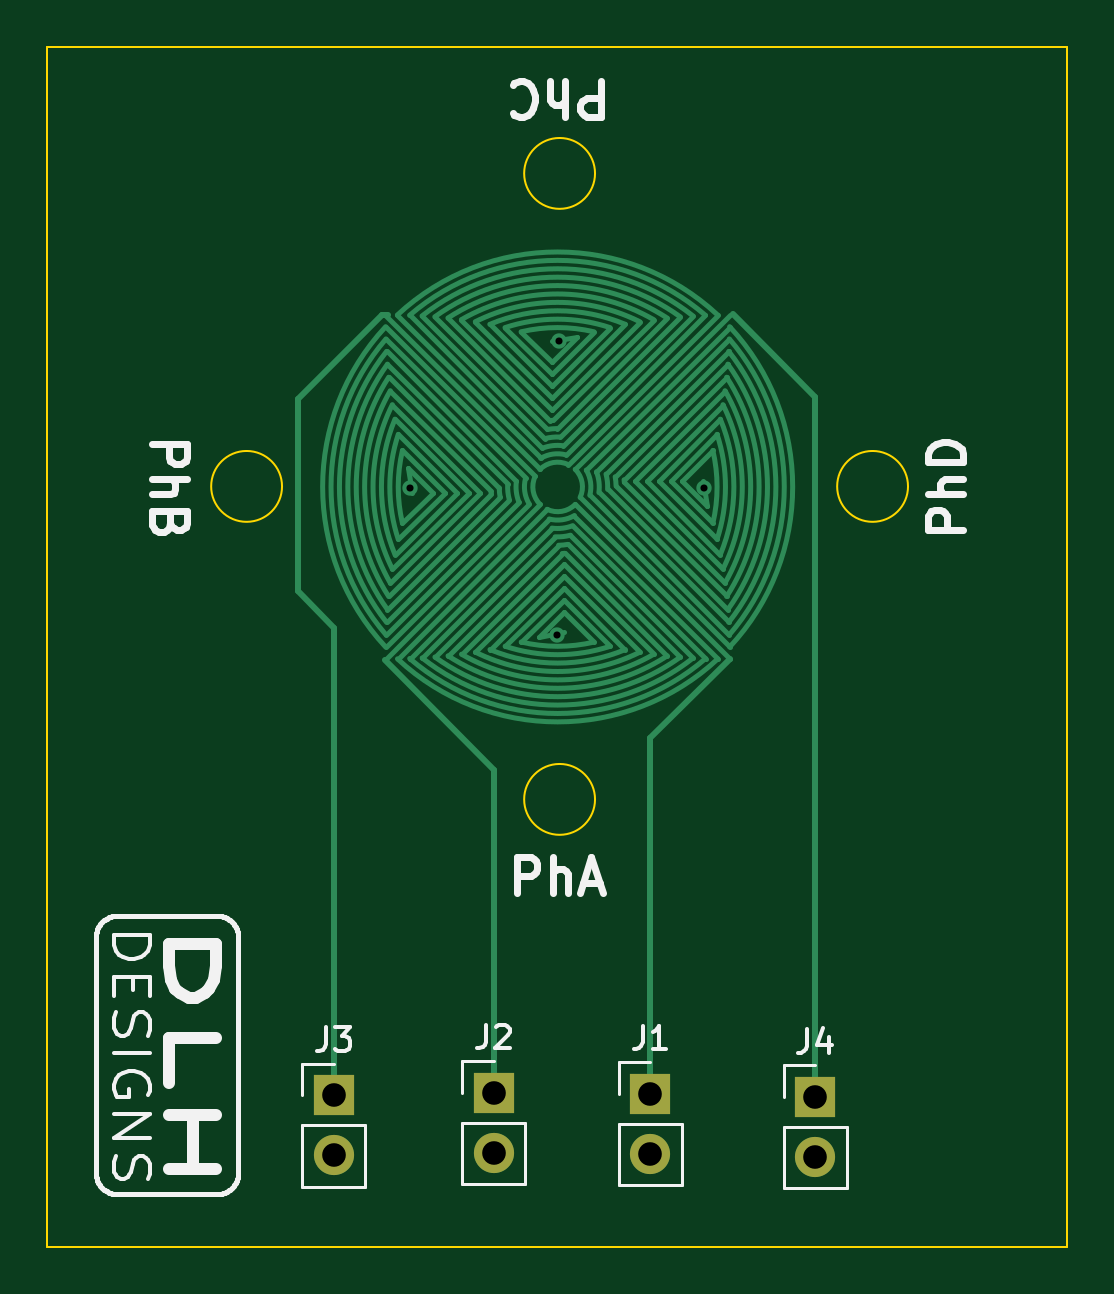
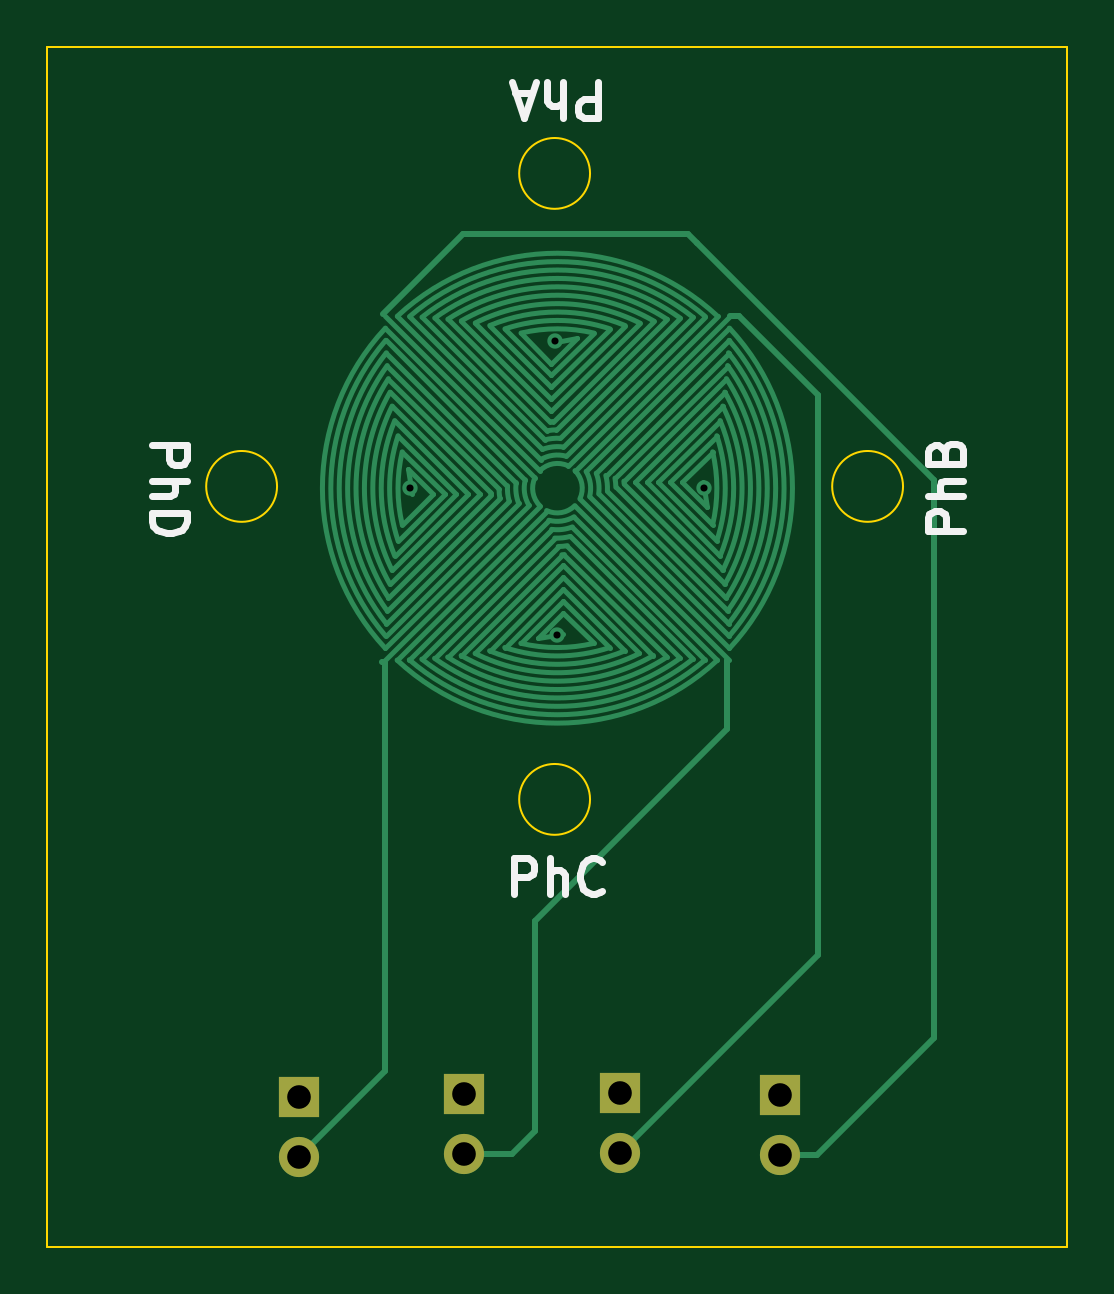
Circuit board: 8 layer files. Board 43.2 x 50.8 mm.
- bottom_copper: micro-motor-proto-02-B_Cu.gbl (12590 bytes)
- bottom_mask: micro-motor-proto-02-B_Mask.gbs (829 bytes)
- bottom_silk: micro-motor-proto-02-B_Silkscreen.gbo (3870 bytes)
- outline: micro-motor-proto-02-Edge_Cuts.gm1 (1073 bytes)
- top_copper: micro-motor-proto-02-F_Cu.gtl (12050 bytes)
- top_mask: micro-motor-proto-02-F_Mask.gts (829 bytes)
- top_silk: micro-motor-proto-02-F_Silkscreen.gto (16361 bytes)
- drill: micro-motor-proto-02-PTH.drl (246 bytes)

=== bottom_copper: micro-motor-proto-02-B_Cu.gbl (12590 bytes, source omitted) ===
=== bottom_mask: micro-motor-proto-02-B_Mask.gbs ===
G04 #@! TF.GenerationSoftware,KiCad,Pcbnew,(6.0.5)*
G04 #@! TF.CreationDate,2022-12-29T12:01:20-08:00*
G04 #@! TF.ProjectId,micro-motor-proto-02,6d696372-6f2d-46d6-9f74-6f722d70726f,rev?*
G04 #@! TF.SameCoordinates,Original*
G04 #@! TF.FileFunction,Soldermask,Bot*
G04 #@! TF.FilePolarity,Negative*
%FSLAX46Y46*%
G04 Gerber Fmt 4.6, Leading zero omitted, Abs format (unit mm)*
G04 Created by KiCad (PCBNEW (6.0.5)) date 2022-12-29 12:01:20*
%MOMM*%
%LPD*%
G01*
G04 APERTURE LIST*
%ADD10R,1.700000X1.700000*%
%ADD11O,1.700000X1.700000*%
G04 APERTURE END LIST*
D10*
X37986052Y-76188129D03*
D11*
X37986052Y-78728129D03*
D10*
X51386052Y-76123129D03*
D11*
X51386052Y-78663129D03*
D10*
X44756885Y-76090187D03*
D11*
X44756885Y-78630187D03*
D10*
X58361052Y-76263129D03*
D11*
X58361052Y-78803129D03*
M02*

=== bottom_silk: micro-motor-proto-02-B_Silkscreen.gbo ===
G04 #@! TF.GenerationSoftware,KiCad,Pcbnew,(6.0.5)*
G04 #@! TF.CreationDate,2022-12-29T12:01:20-08:00*
G04 #@! TF.ProjectId,micro-motor-proto-02,6d696372-6f2d-46d6-9f74-6f722d70726f,rev?*
G04 #@! TF.SameCoordinates,Original*
G04 #@! TF.FileFunction,Legend,Bot*
G04 #@! TF.FilePolarity,Positive*
%FSLAX46Y46*%
G04 Gerber Fmt 4.6, Leading zero omitted, Abs format (unit mm)*
G04 Created by KiCad (PCBNEW (6.0.5)) date 2022-12-29 12:01:20*
%MOMM*%
%LPD*%
G01*
G04 APERTURE LIST*
%ADD10C,0.300000*%
G04 APERTURE END LIST*
D10*
X64598734Y-48676080D02*
X63098734Y-48676080D01*
X63098734Y-49247509D01*
X63170163Y-49390366D01*
X63241591Y-49461794D01*
X63384448Y-49533223D01*
X63598734Y-49533223D01*
X63741591Y-49461794D01*
X63813020Y-49390366D01*
X63884448Y-49247509D01*
X63884448Y-48676080D01*
X64598734Y-50176080D02*
X63098734Y-50176080D01*
X64598734Y-50818937D02*
X63813020Y-50818937D01*
X63670163Y-50747509D01*
X63598734Y-50604651D01*
X63598734Y-50390366D01*
X63670163Y-50247509D01*
X63741591Y-50176080D01*
X64598734Y-51533223D02*
X63098734Y-51533223D01*
X63098734Y-51890366D01*
X63170163Y-52104651D01*
X63313020Y-52247509D01*
X63455877Y-52318937D01*
X63741591Y-52390366D01*
X63955877Y-52390366D01*
X64241591Y-52318937D01*
X64384448Y-52247509D01*
X64527305Y-52104651D01*
X64598734Y-51890366D01*
X64598734Y-51533223D01*
X45705878Y-33318938D02*
X45705878Y-34818938D01*
X46277306Y-34818938D01*
X46420164Y-34747510D01*
X46491592Y-34676081D01*
X46563021Y-34533224D01*
X46563021Y-34318938D01*
X46491592Y-34176081D01*
X46420164Y-34104652D01*
X46277306Y-34033224D01*
X45705878Y-34033224D01*
X47205878Y-33318938D02*
X47205878Y-34818938D01*
X47848735Y-33318938D02*
X47848735Y-34104652D01*
X47777306Y-34247510D01*
X47634449Y-34318938D01*
X47420164Y-34318938D01*
X47277306Y-34247510D01*
X47205878Y-34176081D01*
X48491592Y-33747510D02*
X49205878Y-33747510D01*
X48348735Y-33318938D02*
X48848735Y-34818938D01*
X49348735Y-33318938D01*
X30241590Y-52318939D02*
X31741590Y-52318939D01*
X31741590Y-51747511D01*
X31670162Y-51604653D01*
X31598733Y-51533225D01*
X31455876Y-51461796D01*
X31241590Y-51461796D01*
X31098733Y-51533225D01*
X31027304Y-51604653D01*
X30955876Y-51747511D01*
X30955876Y-52318939D01*
X30241590Y-50818939D02*
X31741590Y-50818939D01*
X30241590Y-50176082D02*
X31027304Y-50176082D01*
X31170162Y-50247511D01*
X31241590Y-50390368D01*
X31241590Y-50604653D01*
X31170162Y-50747511D01*
X31098733Y-50818939D01*
X31027304Y-48961796D02*
X30955876Y-48747511D01*
X30884447Y-48676082D01*
X30741590Y-48604653D01*
X30527304Y-48604653D01*
X30384447Y-48676082D01*
X30313019Y-48747511D01*
X30241590Y-48890368D01*
X30241590Y-49461796D01*
X31741590Y-49461796D01*
X31741590Y-48961796D01*
X31670162Y-48818939D01*
X31598733Y-48747511D01*
X31455876Y-48676082D01*
X31313019Y-48676082D01*
X31170162Y-48747511D01*
X31098733Y-48818939D01*
X31027304Y-48961796D01*
X31027304Y-49461796D01*
X49248599Y-67670294D02*
X49248599Y-66170294D01*
X48677171Y-66170294D01*
X48534313Y-66241723D01*
X48462885Y-66313151D01*
X48391456Y-66456008D01*
X48391456Y-66670294D01*
X48462885Y-66813151D01*
X48534313Y-66884580D01*
X48677171Y-66956008D01*
X49248599Y-66956008D01*
X47748599Y-67670294D02*
X47748599Y-66170294D01*
X47105742Y-67670294D02*
X47105742Y-66884580D01*
X47177171Y-66741723D01*
X47320028Y-66670294D01*
X47534313Y-66670294D01*
X47677171Y-66741723D01*
X47748599Y-66813151D01*
X45534313Y-67527437D02*
X45605742Y-67598865D01*
X45820028Y-67670294D01*
X45962885Y-67670294D01*
X46177171Y-67598865D01*
X46320028Y-67456008D01*
X46391456Y-67313151D01*
X46462885Y-67027437D01*
X46462885Y-66813151D01*
X46391456Y-66527437D01*
X46320028Y-66384580D01*
X46177171Y-66241723D01*
X45962885Y-66170294D01*
X45820028Y-66170294D01*
X45605742Y-66241723D01*
X45534313Y-66313151D01*
M02*

=== outline: micro-motor-proto-02-Edge_Cuts.gm1 ===
G04 #@! TF.GenerationSoftware,KiCad,Pcbnew,(6.0.5)*
G04 #@! TF.CreationDate,2022-12-29T12:01:20-08:00*
G04 #@! TF.ProjectId,micro-motor-proto-02,6d696372-6f2d-46d6-9f74-6f722d70726f,rev?*
G04 #@! TF.SameCoordinates,Original*
G04 #@! TF.FileFunction,Profile,NP*
%FSLAX46Y46*%
G04 Gerber Fmt 4.6, Leading zero omitted, Abs format (unit mm)*
G04 Created by KiCad (PCBNEW (6.0.5)) date 2022-12-29 12:01:20*
%MOMM*%
%LPD*%
G01*
G04 APERTURE LIST*
G04 #@! TA.AperFunction,Profile*
%ADD10C,0.100000*%
G04 #@! TD*
G04 APERTURE END LIST*
D10*
X62290000Y-50419000D02*
G75*
G03*
X62290000Y-50419000I-1499999J0D01*
G01*
X49040001Y-63669001D02*
G75*
G03*
X49040001Y-63669001I-1500000J0D01*
G01*
X35790000Y-50419000D02*
G75*
G03*
X35790000Y-50419000I-1500000J0D01*
G01*
X25844500Y-31813500D02*
X69024500Y-31813500D01*
X69024500Y-31813500D02*
X69024500Y-82613500D01*
X69024500Y-82613500D02*
X25844500Y-82613500D01*
X25844500Y-82613500D02*
X25844500Y-31813500D01*
X49040001Y-37169000D02*
G75*
G03*
X49040001Y-37169000I-1500000J0D01*
G01*
M02*

=== top_copper: micro-motor-proto-02-F_Cu.gtl (12050 bytes, source omitted) ===
=== top_mask: micro-motor-proto-02-F_Mask.gts ===
G04 #@! TF.GenerationSoftware,KiCad,Pcbnew,(6.0.5)*
G04 #@! TF.CreationDate,2022-12-29T12:01:20-08:00*
G04 #@! TF.ProjectId,micro-motor-proto-02,6d696372-6f2d-46d6-9f74-6f722d70726f,rev?*
G04 #@! TF.SameCoordinates,Original*
G04 #@! TF.FileFunction,Soldermask,Top*
G04 #@! TF.FilePolarity,Negative*
%FSLAX46Y46*%
G04 Gerber Fmt 4.6, Leading zero omitted, Abs format (unit mm)*
G04 Created by KiCad (PCBNEW (6.0.5)) date 2022-12-29 12:01:20*
%MOMM*%
%LPD*%
G01*
G04 APERTURE LIST*
%ADD10R,1.700000X1.700000*%
%ADD11O,1.700000X1.700000*%
G04 APERTURE END LIST*
D10*
X37986052Y-76188129D03*
D11*
X37986052Y-78728129D03*
D10*
X51386052Y-76123129D03*
D11*
X51386052Y-78663129D03*
D10*
X44756885Y-76090187D03*
D11*
X44756885Y-78630187D03*
D10*
X58361052Y-76263129D03*
D11*
X58361052Y-78803129D03*
M02*

=== top_silk: micro-motor-proto-02-F_Silkscreen.gto (16361 bytes, source omitted) ===
=== drill: micro-motor-proto-02-PTH.drl ===
M48
INCH,TZ
T1C0.0118
T2C0.0394
%
G90
G05
T1
X16225Y-19875
X18675Y-22325
X18705Y-17419
X21125Y-19875
T2
X14955Y-29995
X14955Y-30995
X17621Y-29957
X17621Y-30957
X20231Y-29970
X20231Y-30970
X22977Y-30025
X22977Y-31025
T0
M30

